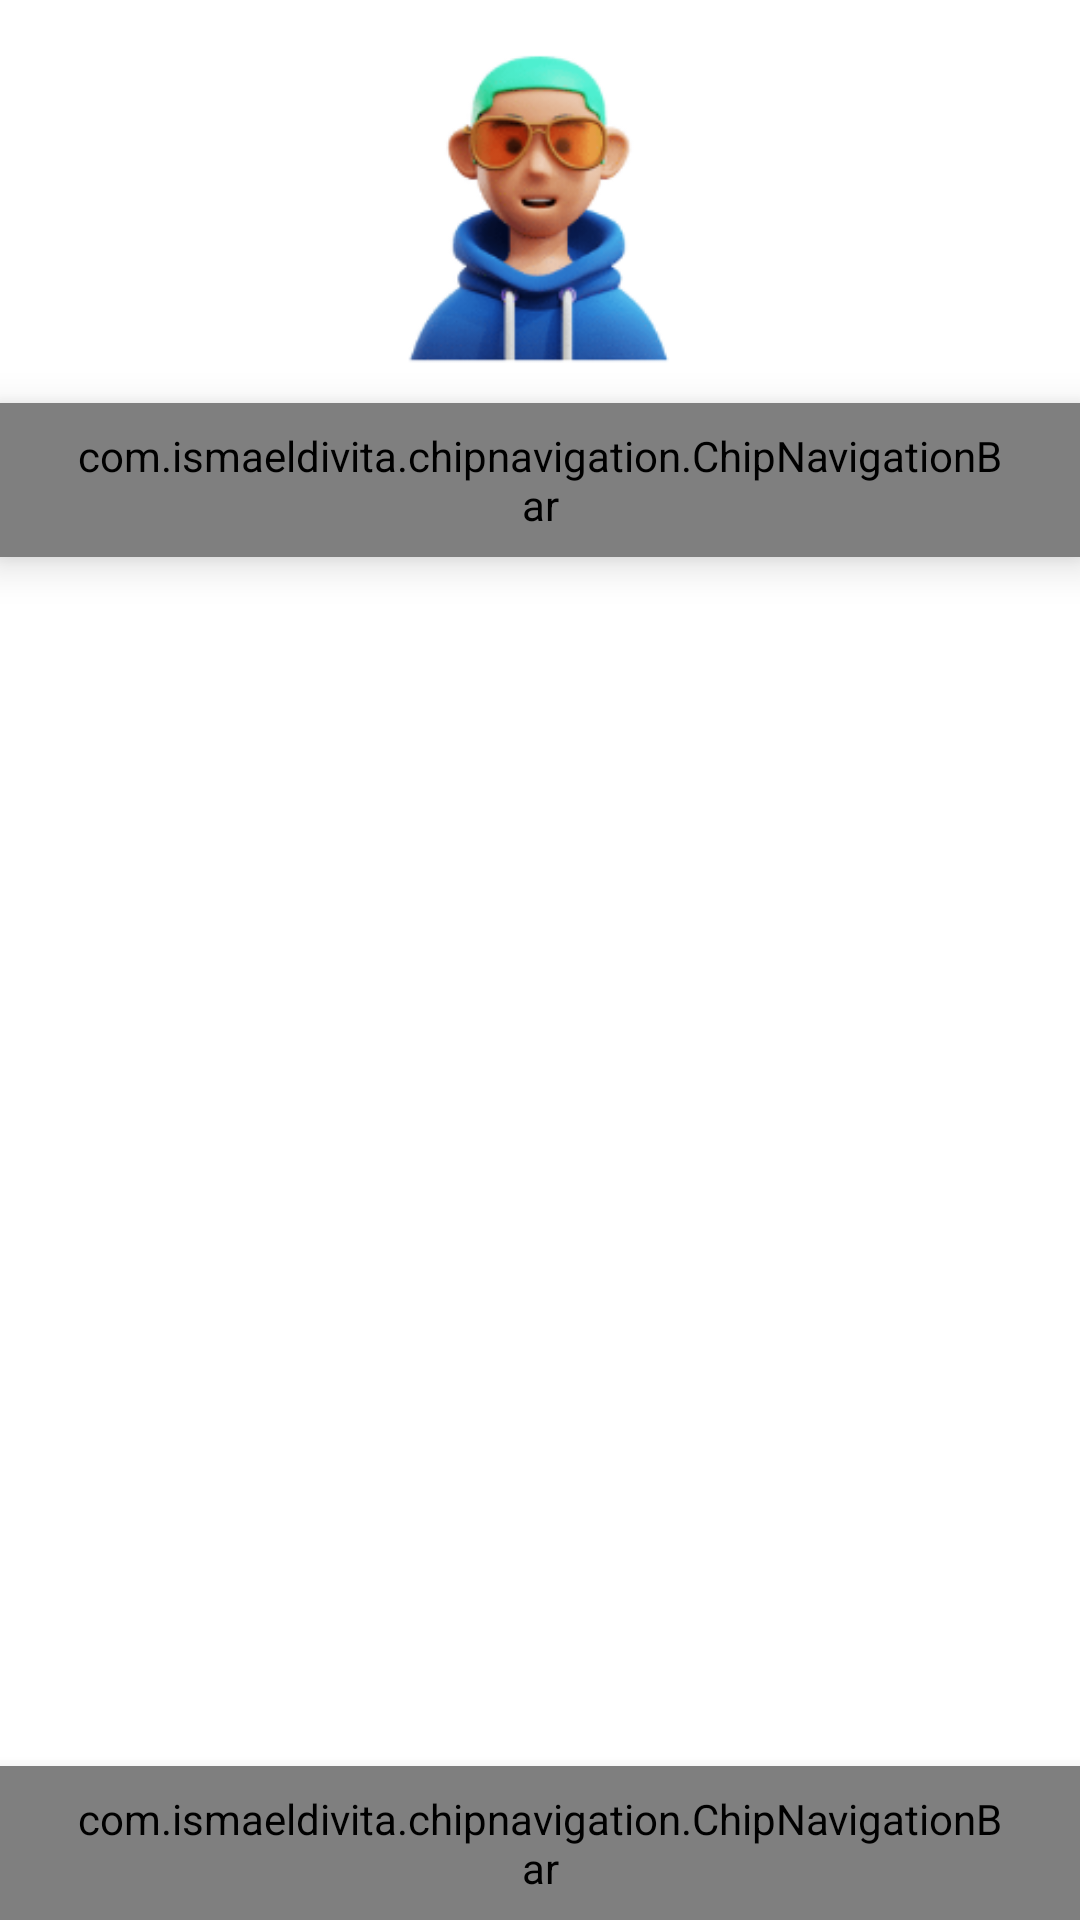

Reconstruct the res/layout file that produces this screen, plus the resources it refers to.
<!-- AndroidManifest.xml: application theme Theme.Disobey -->
<!-- res/layout/activity_dashboard.xml -->
<?xml version="1.0" encoding="utf-8"?>
<LinearLayout
    xmlns:android="http://schemas.android.com/apk/res/android"
    xmlns:app="http://schemas.android.com/apk/res-auto"
    android:background="@color/white"
    xmlns:tools="http://schemas.android.com/tools"
    android:layout_width="match_parent"
    android:layout_height="match_parent"
    tools:context=".Dashboard"
    android:orientation="vertical">
    <ImageView
        android:layout_width="match_parent"
        android:layout_height="0dp"
        android:layout_weight="1"
        android:padding="10dp"
        android:src="@drawable/demo_user"/>
    <com.ismaeldivita.chipnavigation.ChipNavigationBar
        android:id="@+id/nav"
        android:layout_width="wrap_content"
        android:layout_gravity="center"
        android:layout_height="wrap_content"
        app:cnb_orientationMode="horizontal"
        app:cnb_unselectedColor="@color/white"
        app:cnb_radius="8dp"
        android:background="@drawable/chip_round_corners"
        android:elevation="8dp"
        android:paddingVertical="8dp"
        android:paddingHorizontal="25dp"
        app:cnb_menuResource="@menu/dashboard_menu"/>
    <androidx.fragment.app.FragmentContainerView
        android:id="@+id/fragment_container"
        android:layout_width="match_parent"
        android:layout_height="0dp"
        android:layout_weight="3"/>
    <com.ismaeldivita.chipnavigation.ChipNavigationBar
        android:id="@+id/main_nav"
        android:layout_width="match_parent"
        android:layout_gravity="center"
        android:layout_height="wrap_content"
        app:cnb_orientationMode="horizontal"
        app:cnb_unselectedColor="@color/white"
        app:cnb_radius="8dp"
        android:background="@drawable/chip_round_corners"
        android:elevation="8dp"
        android:paddingVertical="8dp"
        android:paddingHorizontal="25dp"
        app:cnb_menuResource="@menu/main_menu"/>
</LinearLayout>
<!-- resources referenced by this layout -->
<resources>
  <!-- drawable demo_user: png bitmap (drawable, 25534 bytes) -->
  <style name="Theme.Disobey" parent="Theme.MaterialComponents.DayNight.NoActionBar">
          <item name="android:windowNoTitle">true</item>
          <item name="android:windowActionBar">false</item>
          
          <item name="colorPrimary">@color/purple_500</item>
          <item name="colorPrimaryVariant">@color/purple_700</item>
          <item name="colorOnPrimary">@color/white</item>
          
          <item name="colorSecondary">@color/teal_200</item>
          <item name="colorSecondaryVariant">@color/teal_700</item>
          <item name="colorOnSecondary">@color/black</item>
          
          <item name="android:statusBarColor">?attr/colorPrimaryVariant</item>
          
      </style>
  <!-- not gathered from this repository: default colours our renderer supplied (Android Studio template values) -->
  <color name="purple_500">#FF6200EE</color>
  <color name="purple_700">#FF3700B3</color>
  <color name="teal_200">#FF03DAC5</color>
  <color name="teal_700">#FF018786</color>
  <color name="black">#FF000000</color>
  <color name="white">#FFFFFFFF</color>
</resources>
